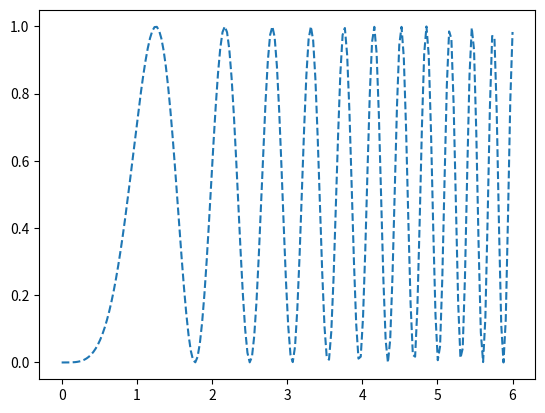

Python code for this plot:
# test
import numpy as np
import matplotlib.pyplot as plt

X = np.linspace(0, 6, 200)
Y = np.sin(X   **  2) ** 2

plt.plot(X, Y, "--")
plt.show()
